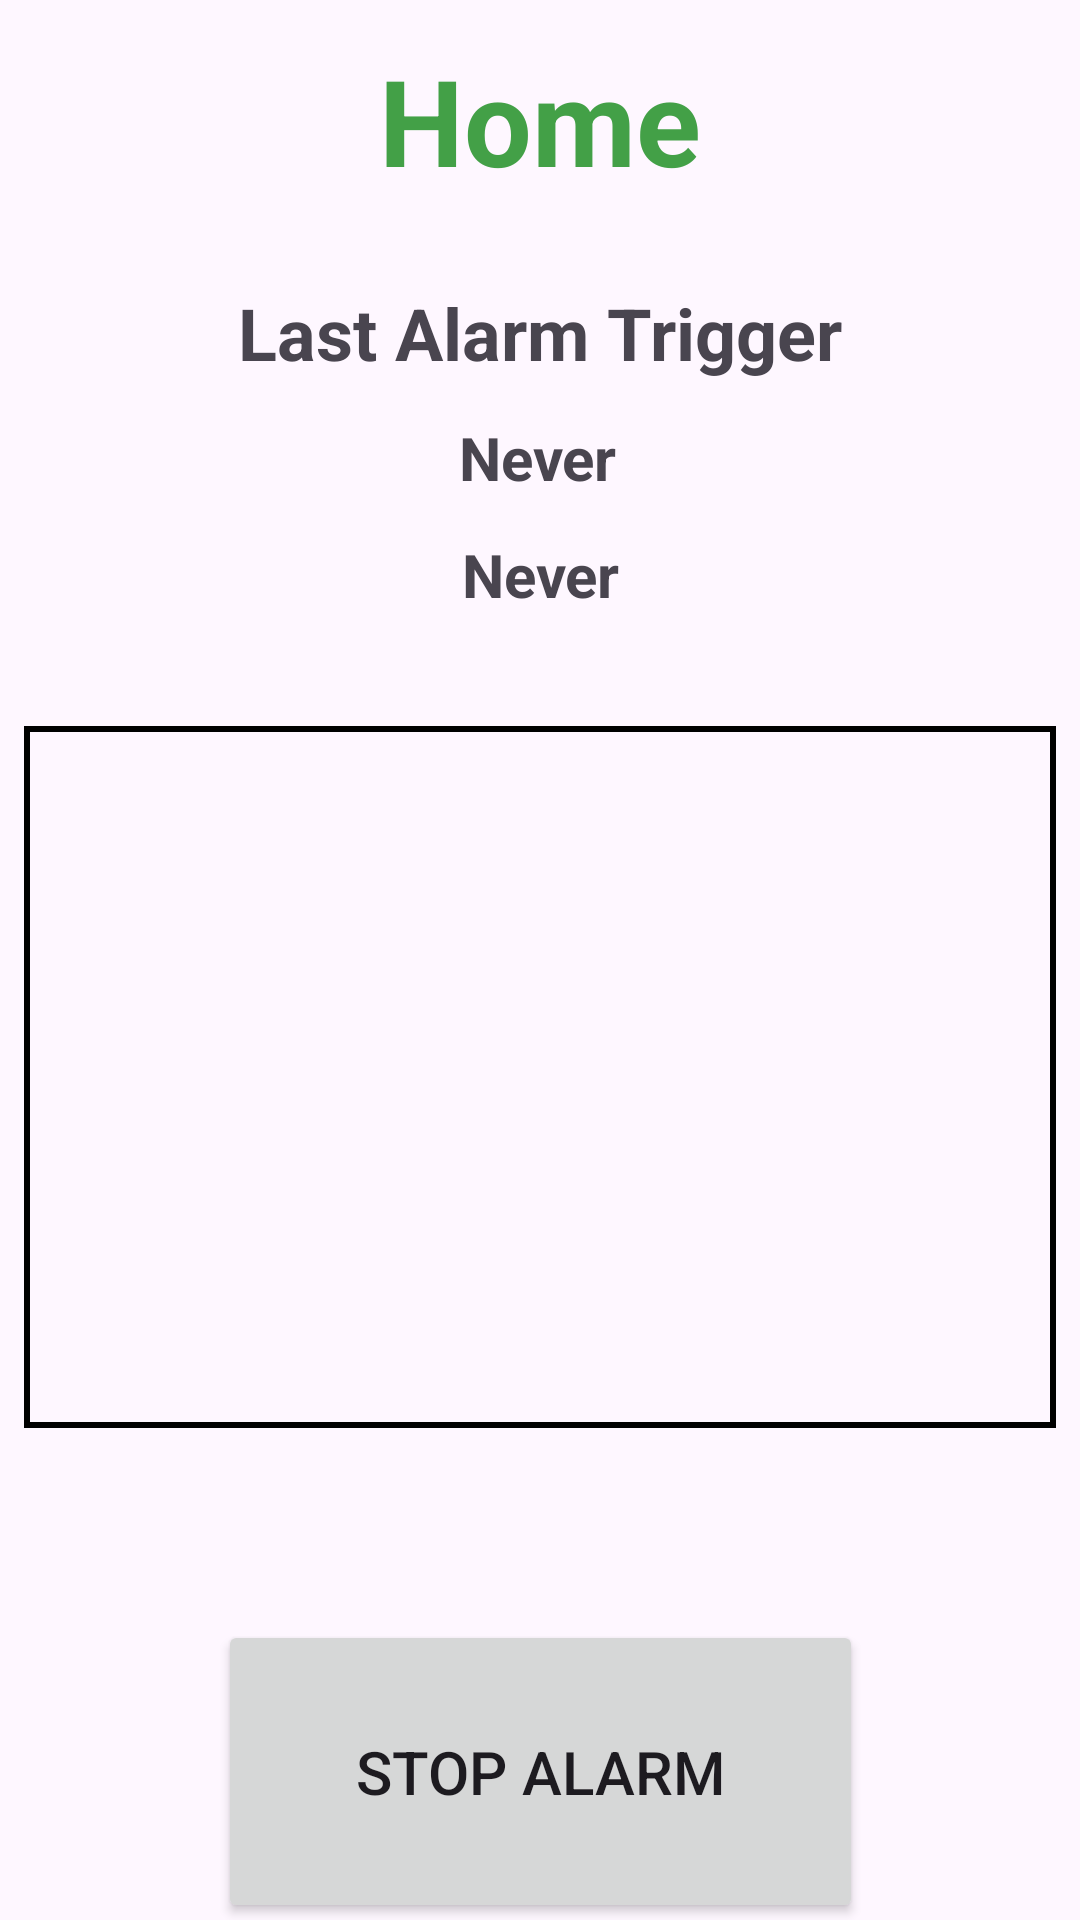

Android layout source for this screen:
<!-- AndroidManifest.xml: application theme Theme.ALSAlert -->
<!-- res/layout/fragment_home.xml -->
<?xml version="1.0" encoding="utf-8"?>
<androidx.constraintlayout.widget.ConstraintLayout
    xmlns:android="http://schemas.android.com/apk/res/android"
    xmlns:app="http://schemas.android.com/apk/res-auto"
    xmlns:tools="http://schemas.android.com/tools"
    android:layout_width="match_parent"
    android:layout_height="match_parent"
    tools:context=".MainActivity">

    <TextView
        android:id="@+id/firstFragment"
        android:layout_width="wrap_content"
        android:layout_height="wrap_content"
        android:text="Home"
        android:textColor="#43a047"
        android:textSize="40sp"
        android:textStyle="bold"
        app:layout_constraintBottom_toBottomOf="parent"
        app:layout_constraintEnd_toEndOf="parent"
        app:layout_constraintStart_toStartOf="parent"
        app:layout_constraintTop_toTopOf="parent"
        app:layout_constraintVertical_bias="0.023" />

    <TextView
        android:id="@+id/textView5"
        android:layout_width="wrap_content"
        android:layout_height="wrap_content"
        android:layout_marginTop="28dp"
        android:text="Last Alarm Trigger"
        android:textSize="24sp"
        android:textStyle="bold"
        app:layout_constraintEnd_toEndOf="parent"
        app:layout_constraintStart_toStartOf="parent"
        app:layout_constraintTop_toBottomOf="@+id/firstFragment" />

    <TextView
        android:id="@+id/lastAlarmText"
        android:layout_width="wrap_content"
        android:layout_height="wrap_content"
        android:layout_marginTop="12dp"
        android:text="Never"
        android:textSize="20sp"
        android:textStyle="bold"
        app:layout_constraintEnd_toEndOf="parent"
        app:layout_constraintHorizontal_bias="0.498"
        app:layout_constraintStart_toStartOf="parent"
        app:layout_constraintTop_toBottomOf="@+id/textView5" />

    <FrameLayout
        android:id="@+id/frameLayout"
        android:layout_width="0dp"
        android:layout_height="234dp"
        android:layout_marginStart="8dp"
        android:layout_marginTop="76dp"
        android:layout_marginEnd="8dp"
        android:background="@drawable/outline"
        android:padding="8dp"
        app:layout_constraintEnd_toEndOf="parent"
        app:layout_constraintHorizontal_bias="0.0"
        app:layout_constraintStart_toStartOf="parent"
        app:layout_constraintTop_toBottomOf="@+id/lastAlarmText">

        <ScrollView
            android:layout_width="match_parent"
            android:layout_height="match_parent"
            android:layout_marginTop="0dp"
            app:layout_constraintEnd_toEndOf="parent"
            app:layout_constraintHorizontal_bias="0.47"
            app:layout_constraintStart_toStartOf="parent"
            app:layout_constraintTop_toBottomOf="@+id/lastAlarmText">

            <LinearLayout
                android:id="@+id/container"
                android:layout_width="match_parent"
                android:layout_height="wrap_content"
                android:layout_marginTop="0dp"
                android:orientation="vertical"
                android:padding="16dp"
                app:layout_constraintEnd_toEndOf="parent"
                app:layout_constraintStart_toStartOf="parent"
                app:layout_constraintTop_toBottomOf="@+id/lastAlarmText" />
        </ScrollView>
    </FrameLayout>

    <Button
        android:id="@+id/stopAlarmButton2"
        android:layout_width="215dp"
        android:layout_height="101dp"
        android:layout_marginTop="64dp"
        android:text="Stop Alarm"
        android:textSize="20sp"
        app:layout_constraintEnd_toEndOf="parent"
        app:layout_constraintHorizontal_bias="0.502"
        app:layout_constraintStart_toStartOf="parent"
        app:layout_constraintTop_toBottomOf="@+id/frameLayout" />

    <TextView
        android:id="@+id/agoText"
        android:layout_width="wrap_content"
        android:layout_height="wrap_content"
        android:layout_marginTop="12dp"
        android:text="Never"
        android:textAlignment="center"
        android:textSize="20sp"
        android:textStyle="bold"
        app:layout_constraintEnd_toEndOf="parent"
        app:layout_constraintStart_toStartOf="parent"
        app:layout_constraintTop_toBottomOf="@+id/lastAlarmText" />

</androidx.constraintlayout.widget.ConstraintLayout>
<!-- resources referenced by this layout -->
<resources>
  <!-- drawable outline (drawable) -->
  <?xml version="1.0" encoding="utf-8"?>
  <shape xmlns:android="http://schemas.android.com/apk/res/android"
      xmlns:tools="http://schemas.android.com/tools"
      android:shape="rectangle"
      tools:ignore="ExtraText">
      <stroke
          android:width="2dp"/>
      android:color="@color/outline_color"/>  
  </shape>
  <style name="Theme.ALSAlert" parent="Base.Theme.ALSAlert" />
  <style name="Base.Theme.ALSAlert" parent="Theme.Material3.DayNight.NoActionBar">
          
          
      </style>
</resources>
